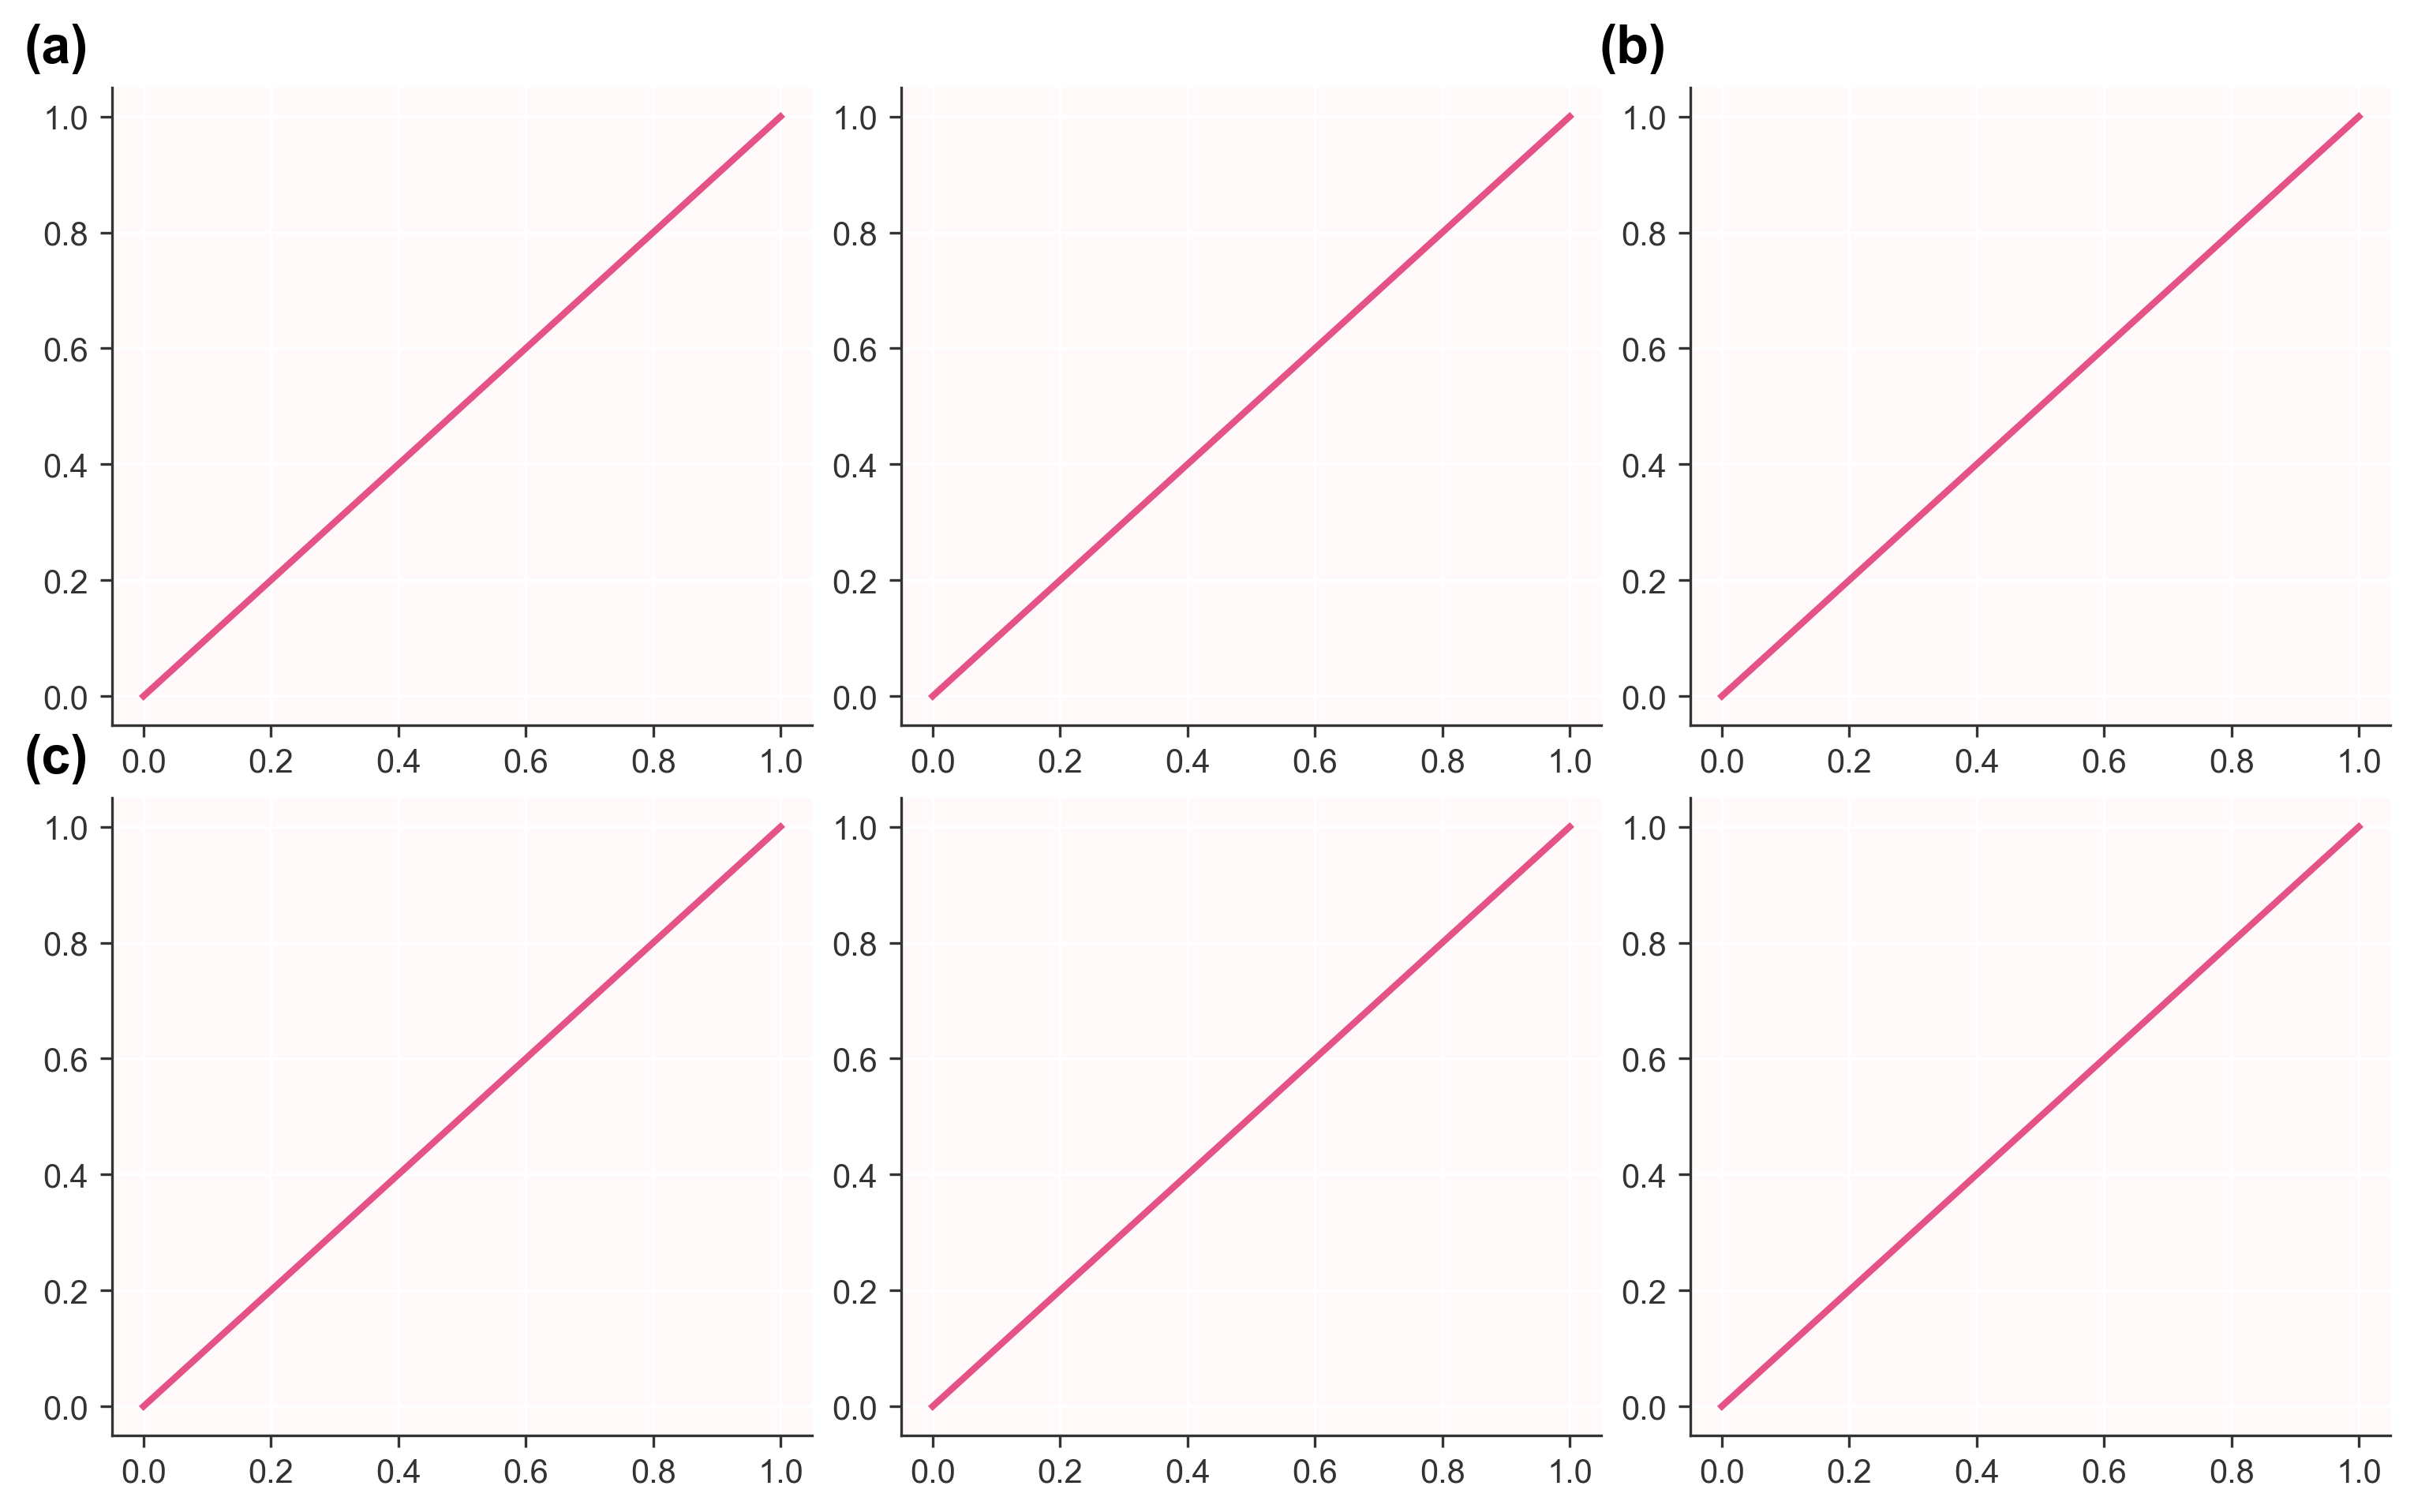

Here is the Python script that generated this plot:
# examples/Labeling/example_2_grouped.py
import paperplot as pp
import pandas as pd

# 1. 定义一个简单的 2x3 网格布局
plotter = pp.Plotter(layout=(2, 3), figsize=(10, 6))

# 2. 绘制所有子图
for r in range(2):
    for c in range(3):
        tag = f'ax{r}{c}'
        plotter.add_line(data=pd.DataFrame({'x':[0,1], 'y':[0,1]}), x='x', y='y', tag=tag)

# 3. 定义逻辑分组
# 键是标签文本，值是属于该组的子图 tag 列表
groups = {
    '(a)': ['ax00', 'ax01'],      # 第1、2个子图属于 a 组
    '(b)': ['ax02'],               # 第3个子图属于 b 组
    '(c)': ['ax10', 'ax11', 'ax12'] # 底下一整行属于 c 组
}

# 4. 调用分组标注功能
# add_grouped_labels 会在每组子图的组合边界框外添加标签
plotter.add_grouped_labels(groups=groups, position='top_left', fontsize=16)

# 5. 添加标题并保存
plotter.set_suptitle("FR3: Logically Grouped Labels", fontsize=16, weight='bold')
plotter.save("example_2_grouped.png")

print("Generated example_2_grouped.png")
